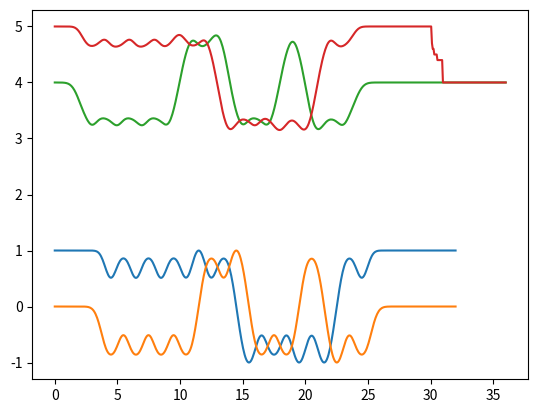

This figure's Python source:
#!/usr/bin/env python3


# inputs are a samples_per_symbol parameter and a message string
# composed of {-1,1} symbols. 

# output is an array of complex samples.

from math import *
import os
import sys
import random
import matplotlib.pyplot as plt
import numpy as np

samples_per_symbol = 16



def gnuplotize(data):
    outf = open(os.path.join(data_dir, "python_out.txt"), 'w')
    for idx, val in enumerate(data):
        f = "{:f} {:f}"
        print (f.format(idx/samples_per_symbol, val), file=outf)

if (len(sys.argv) == 2):
    data_dir = sys.argv[1]
else:
    data_dir = "../.."


bt = 0.3
sigma = sqrt(np.log(2) / (4 * np.pi * np.pi * (bt*bt)))
bigT = 1


def qfun(x):
    return (0.5 * erfc(x/(sqrt(2))))

def frequency_shaping_pulse(x):
    scale = 1/(2*bigT)
    firstQ  = qfun((x/bigT - 0.5)/sigma)
    secondQ = qfun((x/bigT + 0.5)/sigma)
    return (scale * (firstQ - secondQ))


def bigPhi(x):
    return (1.0 - qfun(x))

def bigG(x):
    first_half  = x * bigPhi(x/sigma)
    second_half = (sigma / sqrt(2*np.pi)) * np.exp(-(x*x)/(2*sigma*sigma))
    return first_half+second_half

def phase_shaping_pulse(x):
    foo = bigG((x / bigT) + 0.5) - bigG((x / bigT) - 0.5)
    return 0.5 * foo



def multisymbols(syms, x):
    tot = 0
    for pos,val in enumerate(syms):
        tot = tot + val * phase_shaping_pulse(x-pos)
    
    return tot


pulserange = np.linspace(-4,4,num=8*samples_per_symbol)

stored_pulse = np.vectorize(phase_shaping_pulse)(pulserange)

#plt.plot(stored_pulse)
#plt.show()
rangez = np.linspace(0,32,num=32*samples_per_symbol)
range_echoez = np.linspace(0,36,num=36*samples_per_symbol)

modu = np.vectorize(multisymbols, excluded=['syms'])

def add_pulse(victim, idx, val):

    victim[idx:idx+stored_pulse.shape[0] ] += val * stored_pulse;
    victim[    idx+stored_pulse.shape[0]:] += val * np.ones_like(victim[idx+stored_pulse.shape[0]:])*0.5
    return victim

def multisymbols_two(syms, x):
    tot = 0
    for pos,val in enumerate(syms):
        x = add_pulse(x, pos * samples_per_symbol, val)
    return x

def cost(z):
    echo_extended = np.zeros(len(z)+4*samples_per_symbol)
    echo_extended[0:z.shape[0]]       = z
#    echo_extended[80:80+z.shape[0]]   += 0.1*z
#    echo_extended[120:120+z.shape[0]] += 0.1*z
#    echo_extended[140:140+z.shape[0]] += 0.1*z
#    echo_extended[190:190+z.shape[0]] += 0.1*z
#    echo_extended[400:400+z.shape[0]] += 0.5*z
    cir = np.zeros(4*samples_per_symbol)
    cir[0]=0.3
    cir[1] =0.1
    cir[3] =0.1
    cir[7] = 0.1
    cir[14] = 0.4
    return np.convolve(echo_extended,cir,'same')

print(len(rangez))
for i in range(0,1):
    symbol_array = np.random.randint(0,2,22) * 2 - 1
    hadaka = np.zeros_like(rangez)
    z = multisymbols_two(symbol_array, hadaka)
    #plt.plot(rangez, z)
    isam = np.cos((np.pi)*z)
    qsam = np.sin((np.pi)*z)
    plt.plot(rangez,isam)
    plt.plot(rangez,qsam)
##    plt.plot(cost(isam),cost(qsam))

    plt.plot(range_echoez, cost(qsam)+4)
    plt.plot(range_echoez, cost(isam)+4)
#    plt.plot(rangez, qsam)

plt.show()
